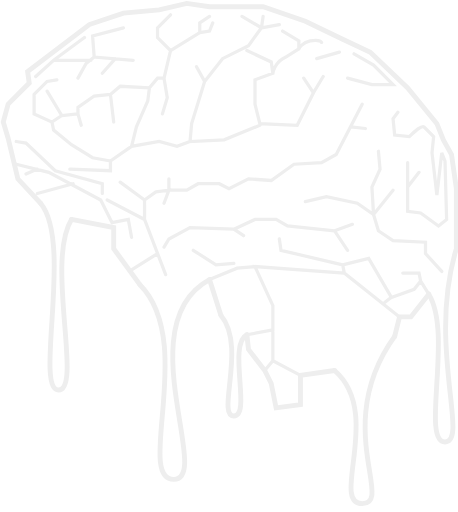
t = 0.00 s
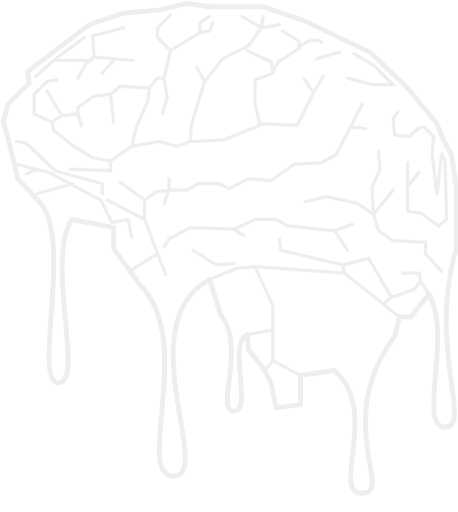
t = 0.50 s
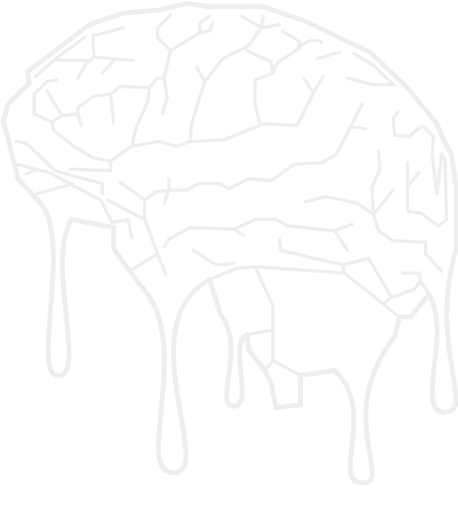
t = 1.00 s
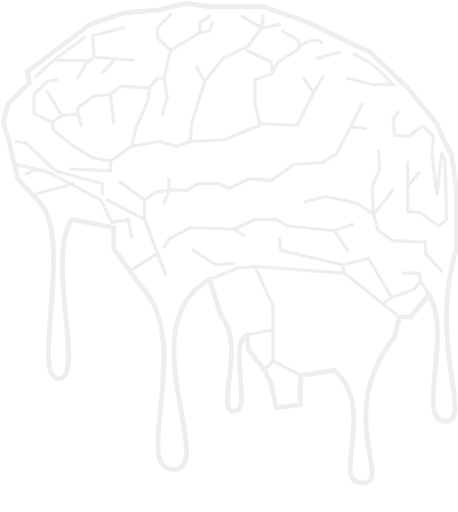
t = 1.50 s
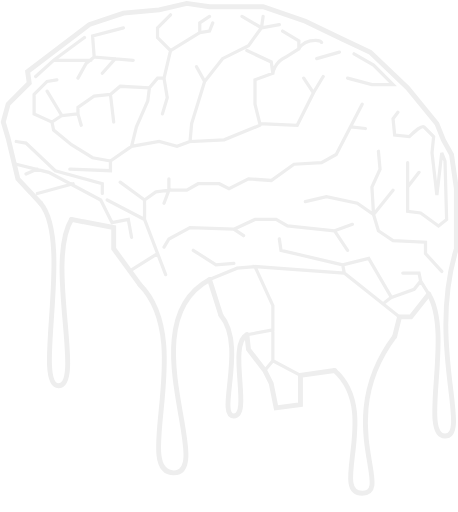
t = 2.00 s
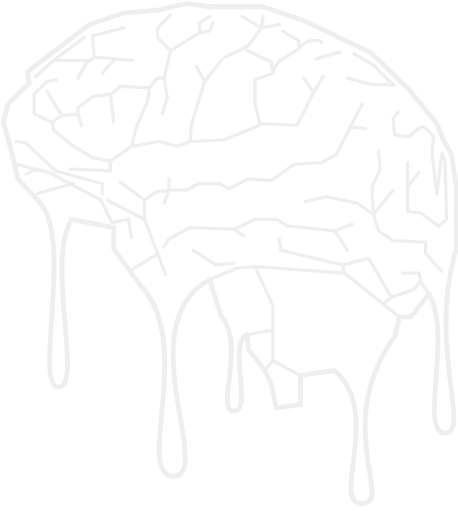
t = 2.50 s

The animated SVG that drew these frames (rendered in a browser with its animation timeline set to each time). Animation: 5 SMIL elements (animate=5); one cycle of 3.00 s, repeats indefinitely.

<svg viewBox="0 0 282 315" xmlns="http://www.w3.org/2000/svg" fill="none" stroke="#eee" stroke-linecap="round">
 <g stroke-width="3">
  <path d="m25 125c20 24-8 115 11 115s-8-79 8-105">
   <animate attributeName="d" dur="2.3s" repeatCount="indefinite" values="M25 125c20 24-4 115 11 115s-8-79 8-105;M25 125c20 24-7 105 11 105s-8-69 8-95;M25 125c20 24-4 115 11 115s-8-79 8-105;"/>
  </path>
  <path d="m152 206c-12 6 5 42-8 42s8-35-8-54">
   <animate attributeName="d" dur="2s" repeatCount="indefinite" values="M152 206c-12 6 3 50-8 50s8-43-8-62;M152 206c-12 6 5 44-8 44s8-37-8-56;M152 206c-12 6 3 50-8 50s8-43-8-62;"/>
  </path>
  <path d="m129 172c-50 27 7 117-22 117s14-79-21-114">
   <animate attributeName="d" dur="3s" repeatCount="indefinite" values="M129 172c-50 27 2 123-22 123s14-85-21-120;M129 172c-50 27 5 117-22 117s14-79-21-114;M129 172c-50 27 2 123-22 123s14-85-21-120;"/>
  </path>
  <path d="m243 207c-39 54 1 98-20 98-22 0 13-51-17-77">
   <animate attributeName="d" dur="2.5s" repeatCount="indefinite" values="M243 207c-39 54 0 103-20 103s13-56-17-82;M243 207c-38 48 0 87-20 87s9-42-17-66;M243 207c-39 54 0 103-20 103s13-56-17-82;"/>
  </path>
  <path d="m281 153c-18 59 9 115-7 115s5-63-10-87">
   <animate attributeName="d" dur="2.2s" repeatCount="indefinite" values="M281 153c-18 59 8 119-7 119s5-67-10-91;M281 153c-18 59 13 99-7 99s5-47-10-71;M281 153c-18 59 8 119-7 119s5-67-10-91;"/>
  </path>
  <path d="m152 206 1 9 10 13 4 8 3 15 15-2v-18l21-3"/>
  <path d="m243 207 3-12h7l11-14m-239-56-14-15-6-25-3-10 3-11 13-13-1-7 38-29 21-7 22-2 17-4 14 2h33l26 9 23 11 17 8 23 22 18 22 4 10 5 9 3 21v37"/>
  <path d="m129 172 7 22" />
  <path d="m44 135 26 5v13l16 22"/>
 </g>
 <g stroke-width="2">
  <path d="m126 50 11-14 16-8 8-11-12-7m12 7 11-2m-10-5-1 7m-93 82 13-9 17-3 11 3 8-3m-36 3 3-12 7-16 1-8m-24 4 2 17m-22-5 2 7m51-29 2 12-3 10m68-25s1-7 8-10l8-5v-5l-10-6m10 11s2-4 7-5c6-1 7 1 7 1m-3 10 14-4m-10 15-6 10m-33 20-22 9-21 1 1-11 8-26-5-9m-99 6 11-10h23m-23 0 19-14m166 10 12 7 12 12h-13l-15-4m-27 0 6 9-10 20-23-1-3-12v-15l11-4-1-7-15-7m-70 6-24-2-1-13 19-5m-18 18-5 4-5 9m15-3 8-9m-28 68 25 1v-6l-11-2-13-8-11-9-1-5-11-5v-12l8-8 6-1m46 97-2-11-10 2-7-14-32-17-20-5m6 6 7-3m0 15 22-6m18 6v-6l-29-8-18-17-6-1m22-12 6-4-9-15m9 15 10-1v-4l10-7 10-1 6-5 18 1 5-6h4l4-17-8-8v-6l8-8m0 22 18-11v-6l6-4m-6 10 6-1 2-5m115 181-34-27-1-5m1 5-55-4 11 24v15l-16 3m16-3v19l17 9m-17-9-5 6m48-65 16-4 14 24-4 3m4-3 14-5 4-5 5 8m-5-8-1-5h-10m24-1-10-11v-7l-20-1-9-6-3-10 12-15m-9-24 1 11-5 11 1 17-10-7-19-4-13 3m29 14-11 4 8 12m-8-12-29-3-7-4h-13l-13 6 6 4m22 2 1 7 38 9m-67-22-27-1-13 7-3 5m18 2 14 9 11-1m-15 10 17-7 11-1m-55 5-13-34-23-12m8-11 15 11v12m7-17-7 5m8 33-16 10m15-48 8-1-3 8m3-8v-7m0 7h11l7-4h13l6 3 12-6 14 1 14-10 17-1 9-5 16-31m-7 14 9 1m20-10-3 4 1 10 9 1s7-7 9-6l6 6-1 10m-15 6v30l8 1 11 8 5-4-1-36-2-5-3 26-3-26m-15 21 7-9"/>
 </g>
</svg>
